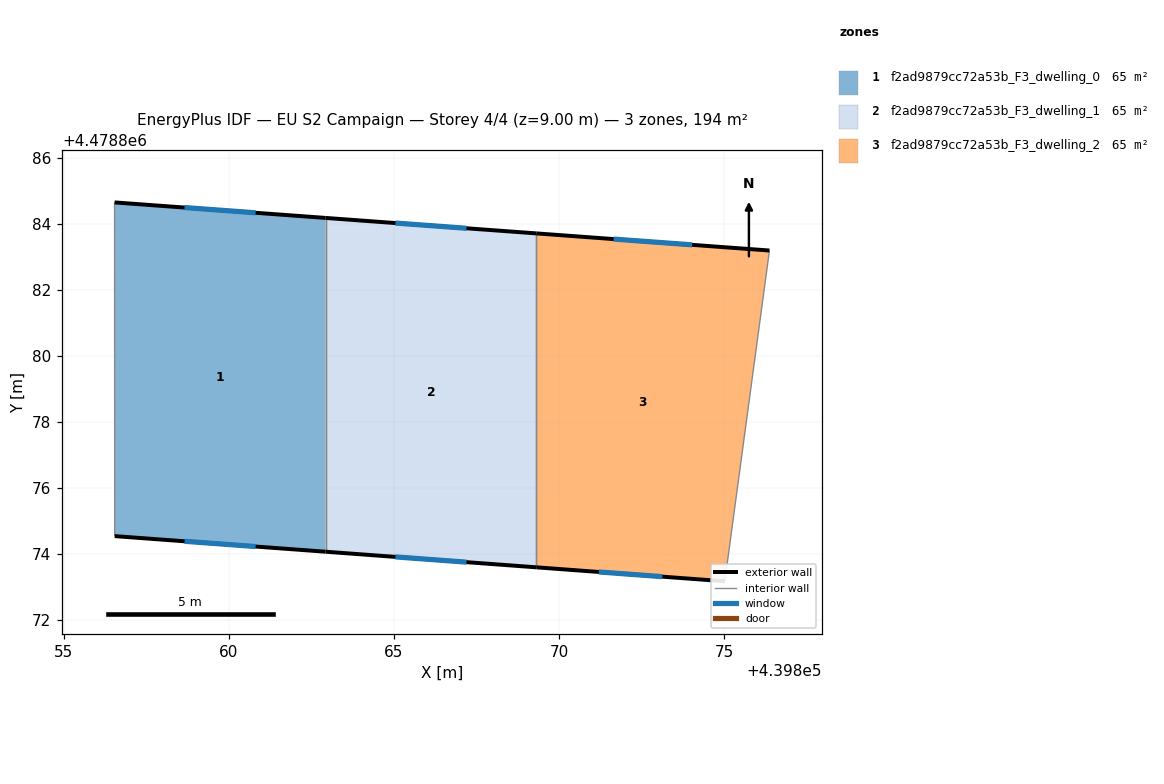
=== STOREY PLAN SPEC (per zone: floor XY polygon, exterior-wall plan segments, windows/doors) ===
zone 1: f2ad9879cc72a53b_F3_dwelling_0  (64.7 m²)
  floor: (439862.93, 4478884.18) (439862.93, 4478874.07) (439856.54, 4478874.54) (439856.53, 4478884.65)
  exterior wall: (439856.54, 4478874.54) – (439862.93, 4478874.07)  [6.4 m]
    window: (439858.66, 4478874.38) – (439860.81, 4478874.22)  [2.2 m²]
  exterior wall: (439862.93, 4478884.18) – (439856.53, 4478884.65)  [6.4 m]
    window: (439860.81, 4478884.34) – (439858.65, 4478884.50)  [2.2 m²]
  interior walls: 2
zone 2: f2ad9879cc72a53b_F3_dwelling_1  (64.6 m²)
  floor: (439869.32, 4478883.71) (439869.32, 4478873.59) (439862.93, 4478874.07) (439862.93, 4478884.18)
  exterior wall: (439862.93, 4478874.07) – (439869.32, 4478873.59)  [6.4 m]
    window: (439865.05, 4478873.91) – (439867.20, 4478873.75)  [2.2 m²]
  exterior wall: (439869.32, 4478883.71) – (439862.93, 4478884.18)  [6.4 m]
    window: (439867.20, 4478883.87) – (439865.05, 4478884.03)  [2.2 m²]
  interior walls: 2
zone 3: f2ad9879cc72a53b_F3_dwelling_2  (64.7 m²)
  floor: (439876.38, 4478883.20) (439875.03, 4478873.17) (439869.32, 4478873.59) (439869.32, 4478883.71)
  exterior wall: (439869.32, 4478873.59) – (439875.03, 4478873.17)  [5.7 m]
    window: (439871.21, 4478873.45) – (439873.13, 4478873.31)  [2.0 m²]
  exterior wall: (439876.38, 4478883.20) – (439869.32, 4478883.71)  [7.1 m]
    window: (439874.04, 4478883.37) – (439871.66, 4478883.54)  [2.4 m²]
  interior walls: 2

=== DERIVED (storey summary) ===
Building: EU S2 Campaign
Storey: 4 of 4  (floor level z = 9.00 m)
Storey gross floor area: 193.9 m²
Zones on this storey: 3
  - f2ad9879cc72a53b_F3_dwelling_0: floor 64.7 m²; exterior wall 12.8 m (38.5 m²); 2 window(s) 4.4 m²; WWR 11.4%
  - f2ad9879cc72a53b_F3_dwelling_1: floor 64.6 m²; exterior wall 12.8 m (38.4 m²); 2 window(s) 4.4 m²; WWR 11.4%
  - f2ad9879cc72a53b_F3_dwelling_2: floor 64.7 m²; exterior wall 12.8 m (38.4 m²); 2 window(s) 4.4 m²; WWR 11.4%
Zone adjacency (shared interzone walls):
  - f2ad9879cc72a53b_F3_dwelling_0 ↔ f2ad9879cc72a53b_F3_dwelling_1
  - f2ad9879cc72a53b_F3_dwelling_1 ↔ f2ad9879cc72a53b_F3_dwelling_2